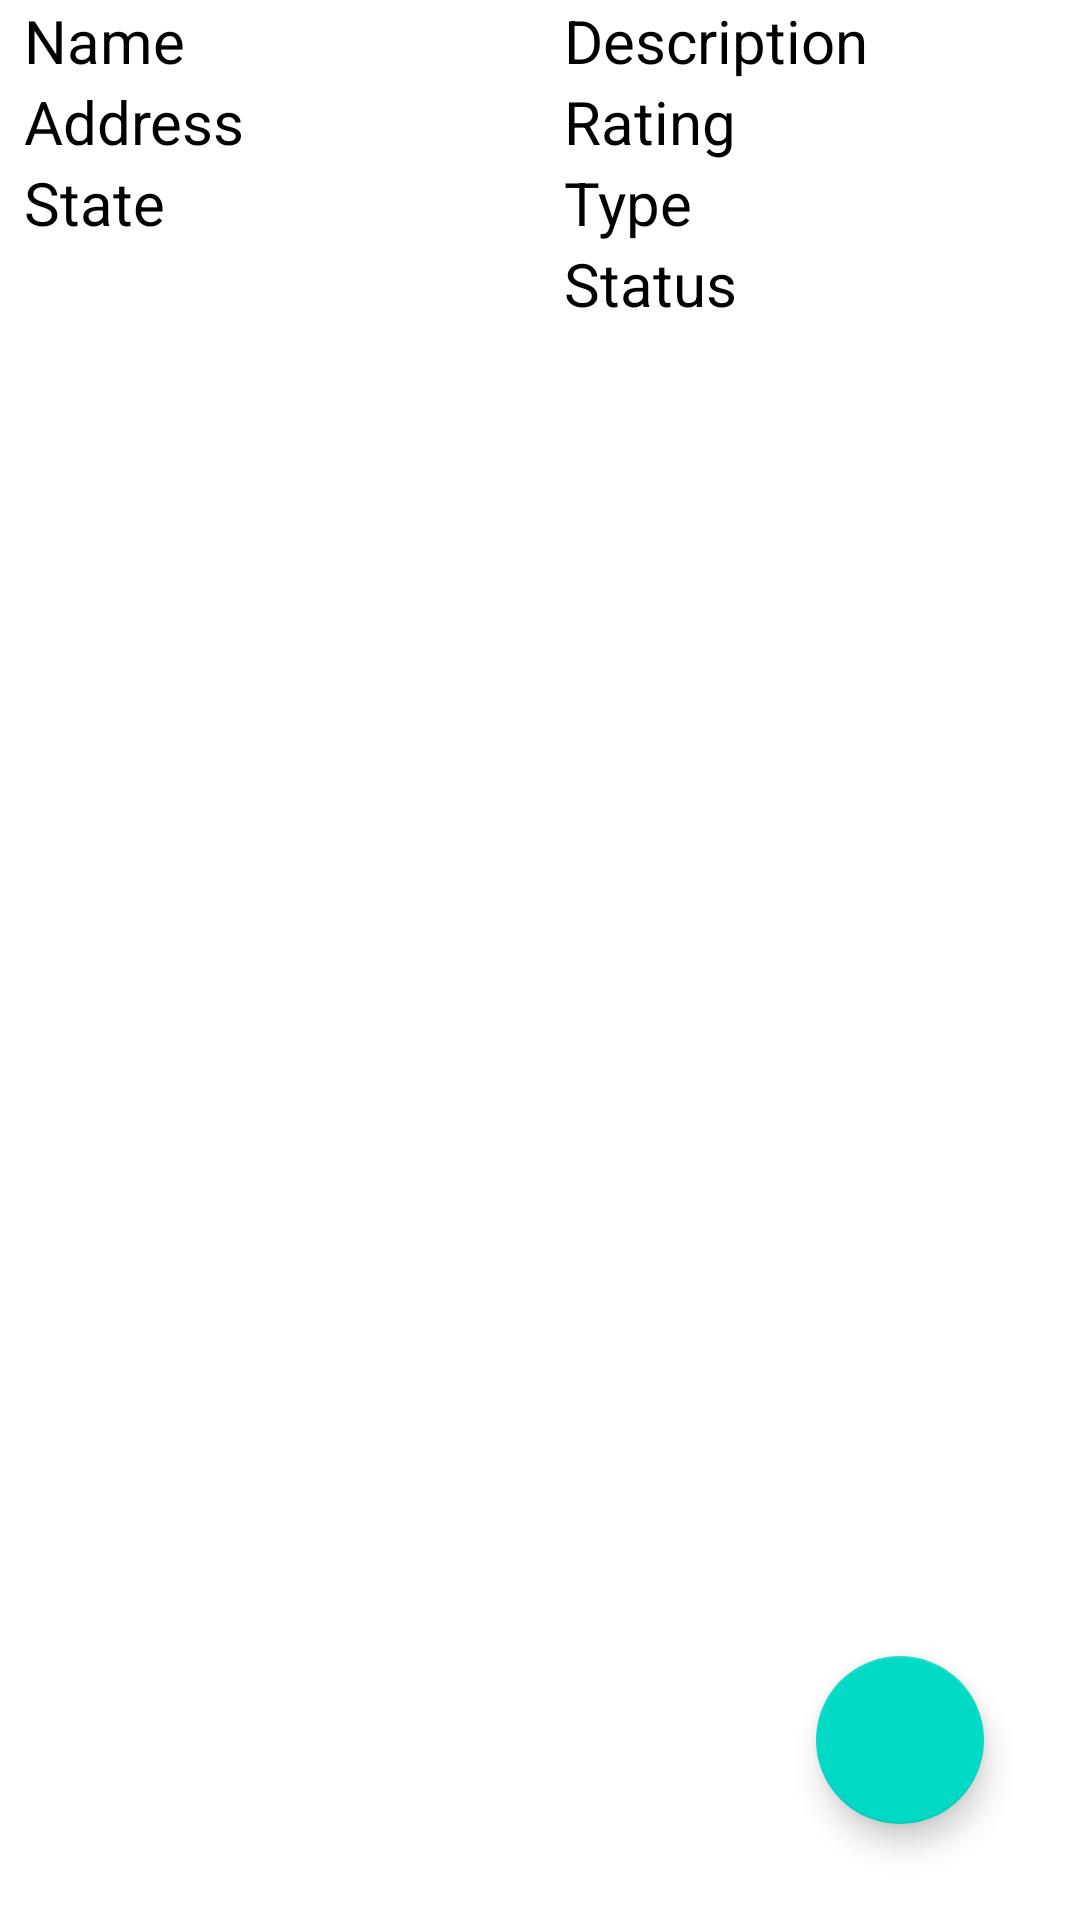

Reconstruct the res/layout file that produces this screen, plus the resources it refers to.
<!-- AndroidManifest.xml: application theme Theme.ProZone -->
<!-- res/layout/activity_provider_details.xml -->
<?xml version="1.0" encoding="utf-8"?>
<RelativeLayout
    xmlns:android="http://schemas.android.com/apk/res/android"
    xmlns:tools="http://schemas.android.com/tools"
    android:layout_width="match_parent"
    android:layout_height="match_parent"
    android:orientation="vertical"
    tools:context=".activity.ProviderDetails">

    <LinearLayout
        android:layout_gravity="start"
        android:orientation="horizontal"
        android:layout_width="match_parent"
        android:id="@+id/details"
        android:layout_height="130dp"
        android:weightSum="2">

        <LinearLayout
            android:layout_gravity="start"
            android:layout_weight="1"
            android:layout_margin="8dp"
            android:orientation="vertical"
            android:layout_width="match_parent"
            android:layout_height="match_parent">

            <TextView
                android:layout_width="match_parent"
                android:layout_height="wrap_content"
                android:textSize="20sp"
                android:textColor="@color/black"
                android:text="Name"
                android:id="@+id/detail_name"/>

            <TextView
                android:layout_width="match_parent"
                android:layout_height="wrap_content"
                android:textSize="20sp"
                android:textColor="@color/black"
                android:text="Address"
                android:maxLines="2"
                android:id="@+id/detail_address"/>

            <TextView
                android:layout_width="match_parent"
                android:layout_height="wrap_content"
                android:textSize="20sp"
                android:textColor="@color/black"
                android:text="State"
                android:id="@+id/detail_state"/>


        </LinearLayout>

        <LinearLayout
            android:layout_gravity="start"
            android:layout_weight="1"
            android:layout_margin="8dp"
            android:orientation="vertical"
            android:layout_width="match_parent"
            android:layout_height="match_parent">

            <TextView
                android:layout_width="match_parent"
                android:layout_height="wrap_content"
                android:textSize="20sp"
                android:textColor="@color/black"
                android:text="Description"
                android:id="@+id/detail_description"/>

            <TextView
                android:layout_width="match_parent"
                android:layout_height="wrap_content"
                android:textSize="20sp"
                android:textColor="@color/black"
                android:text="Rating"
                android:id="@+id/detail_rating"/>

            <TextView
                android:layout_width="match_parent"
                android:layout_height="wrap_content"
                android:textSize="20sp"
                android:textColor="@color/black"
                android:text="Type"
                android:id="@+id/detail_type"/>

            <TextView
                android:layout_width="match_parent"
                android:layout_height="wrap_content"
                android:textSize="20sp"
                android:textColor="@color/black"
                android:text="Status"
                android:id="@+id/detail_status"/>
        </LinearLayout>

    </LinearLayout>

    <GridView
        android:numColumns="auto_fit"
        android:columnWidth="100dp"
        android:layout_margin="8dp"
        android:verticalSpacing="24dp"
        android:horizontalSpacing="10dp"
        android:stretchMode="spacingWidthUniform"
        android:layout_gravity="center"
        android:layout_centerInParent="true"
        android:layout_below="@id/details"
        android:layout_width="match_parent"
        android:layout_height="wrap_content"
        android:id="@+id/provider_images"/>

    <com.google.android.material.floatingactionbutton.FloatingActionButton
        android:layout_width="wrap_content"
        android:layout_height="wrap_content"
        android:id="@+id/add_provider_fab"
        android:layout_margin="32dp"
        android:background="@android:drawable/ic_input_add"
        android:tint="@color/white"
        android:layout_alignParentEnd="true"
        android:layout_alignParentBottom="true"
        android:layout_gravity="end|bottom"/>

</RelativeLayout>
<!-- resources referenced by this layout -->
<resources>
  <style name="Theme.ProZone" parent="Theme.MaterialComponents.DayNight.DarkActionBar">
          
          <item name="colorPrimary">@color/purple_500</item>
          <item name="colorPrimaryVariant">@color/purple_700</item>
          <item name="colorOnPrimary">@color/white</item>
          
          <item name="colorSecondary">@color/teal_200</item>
          <item name="colorSecondaryVariant">@color/teal_700</item>
          <item name="colorOnSecondary">@color/black</item>
          
          <item name="android:statusBarColor" tools:targetApi="l">?attr/colorPrimaryVariant</item>
          
      </style>
  <!-- not gathered from this repository: default colours our renderer supplied (Android Studio template values) -->
  <color name="purple_500">#FF6200EE</color>
  <color name="purple_700">#FF3700B3</color>
  <color name="teal_200">#FF03DAC5</color>
  <color name="teal_700">#FF018786</color>
  <color name="black">#FF000000</color>
  <color name="white">#FFFFFFFF</color>
</resources>
